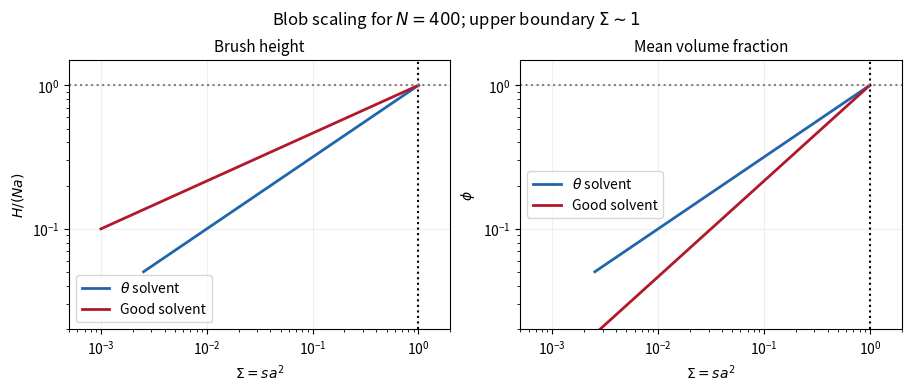

Python code for this plot:
"""Original scaling curves in the brush regime, not source artwork."""
import numpy as np
import matplotlib.pyplot as plt
plt.rcParams.update({'font.size':10,'axes.titlesize':11})
x=np.logspace(-3,0,500);fig,axs=plt.subplots(1,2,figsize=(9,3.8),layout='constrained')
for ax,q,title in [(axs[0],'height','Brush height'),(axs[1],'fraction','Mean volume fraction')]:
 for nu,col,label in [(.5,'#2166ac',r'$\theta$ solvent'),(.6,'#b2182b','Good solvent')]:
  exponent=(1-nu)/(2*nu) if q=='height' else (3*nu-1)/(2*nu)
  valid=x>=400**(-2*nu);ax.loglog(x[valid],x[valid]**exponent,color=col,lw=2,label=label)
 ax.axvline(1,color='black',ls=':');ax.axhline(1,color='grey',ls=':');ax.set(xlim=(5e-4,2),ylim=(.02,1.5),xlabel=r'$\Sigma=sa^2$',ylabel=r'$H/(Na)$' if q=='height' else r'$\phi$',title=title);ax.legend();ax.grid(alpha=.2)
fig.suptitle(r'Blob scaling for $N=400$; upper boundary $\Sigma\sim1$',fontsize=12)
fig.savefig('paper-1-brush-scaling.png',dpi=170,facecolor='white');plt.close(fig)
